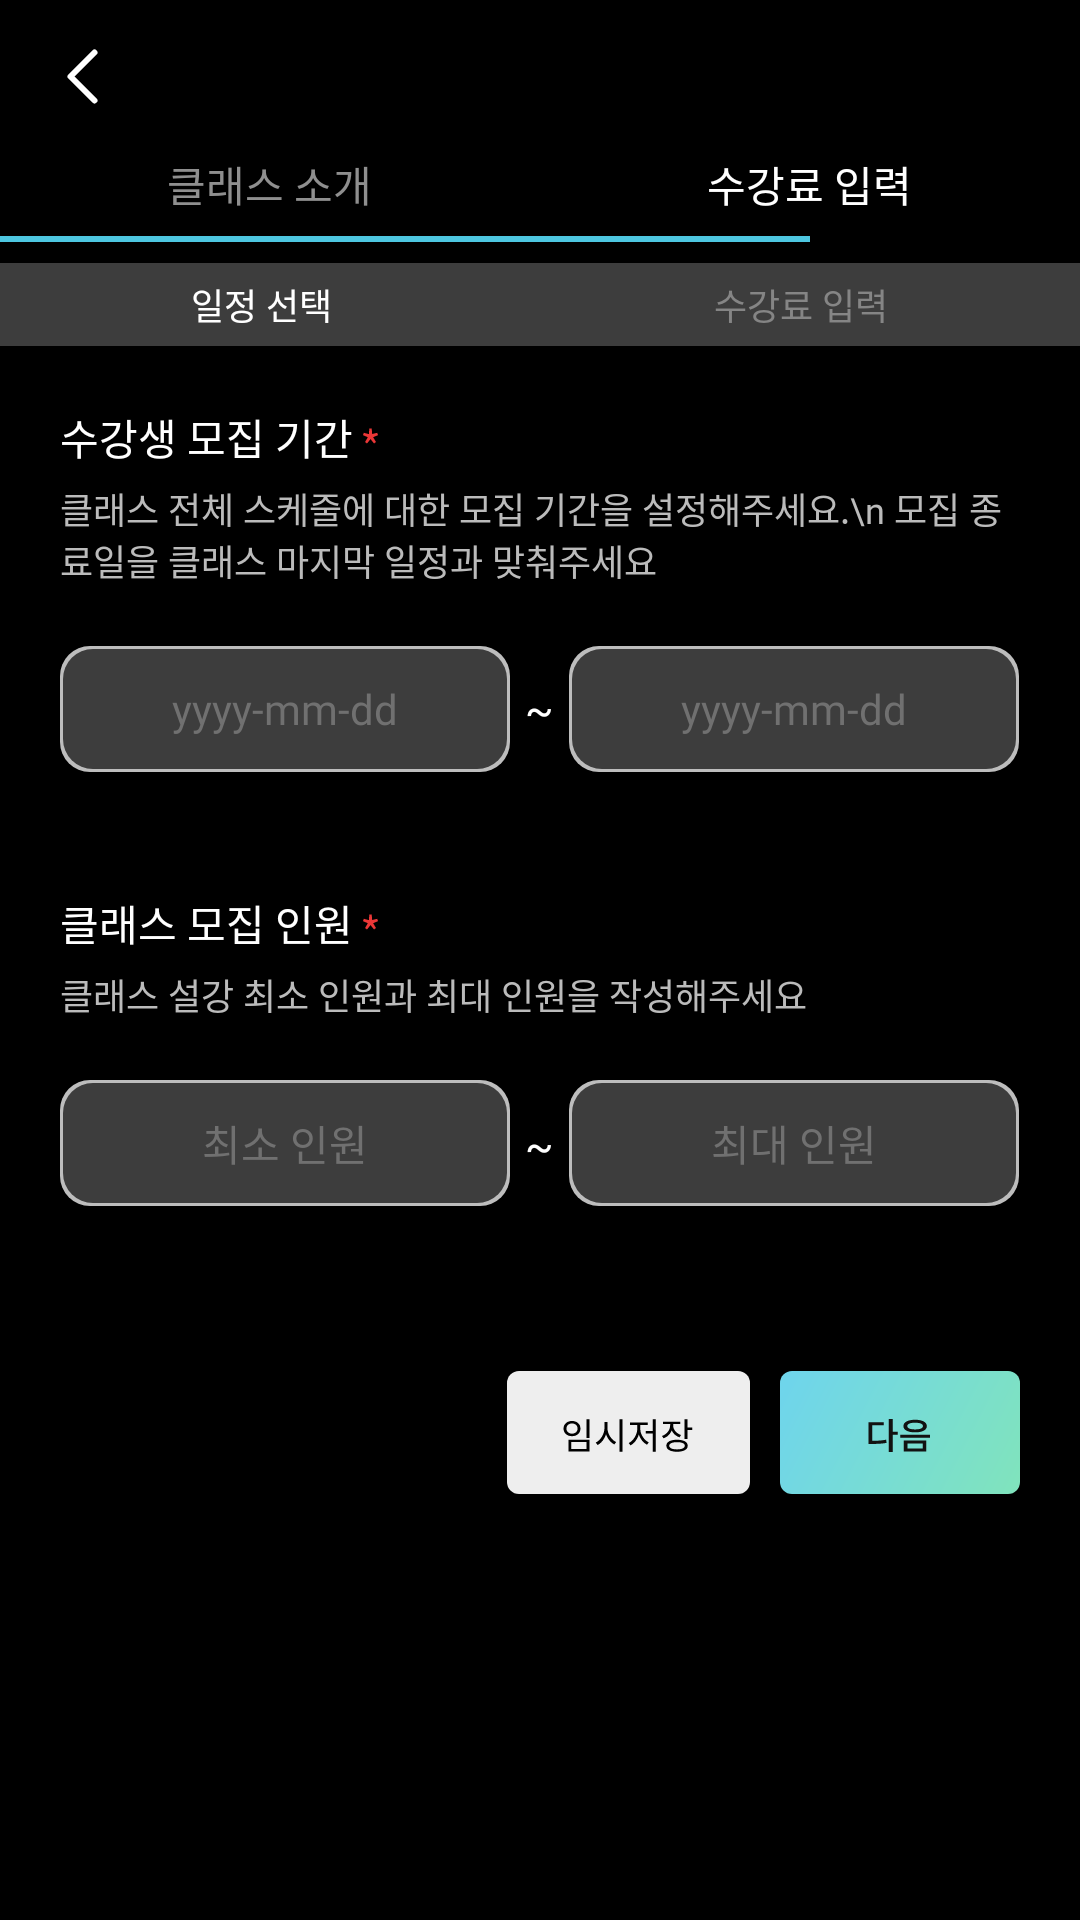

Produce the Android XML layout that renders to this screen, including the resource entries it uses.
<!-- AndroidManifest.xml: application theme Theme.Moovit_Dancer -->
<!-- res/layout/activity_open7.xml -->
<?xml version="1.0" encoding="utf-8"?>
<LinearLayout xmlns:android="http://schemas.android.com/apk/res/android"
    xmlns:app="http://schemas.android.com/apk/res-auto"
    xmlns:tools="http://schemas.android.com/tools"
    android:layout_width="match_parent"
    android:layout_height="match_parent"
    android:orientation="vertical"
    android:background="@color/black"
    tools:context=".open.Open_1">

    <ScrollView
        android:layout_width="match_parent"
        android:layout_height="match_parent">

        <LinearLayout
            android:layout_width="match_parent"
            android:layout_height="wrap_content"
            android:orientation="vertical">

            <LinearLayout
                android:layout_width="match_parent"
                android:layout_height="match_parent"
                android:layout_weight="1"
                android:orientation="horizontal">

                <ImageButton
                    android:id="@+id/backkey"
                    android:layout_width="wrap_content"
                    android:layout_height="wrap_content"
                    android:backgroundTint="@color/black"
                    app:srcCompat="@drawable/back_key"
                    tools:ignore="SpeakableTextPresentCheck" />

                <View
                    android:layout_width="0dp"
                    android:layout_height="0dp"
                    android:layout_weight="1" />


            </LinearLayout>

            <TableLayout
                android:layout_width="match_parent"
                android:layout_height="wrap_content"
                android:layout_weight="1"
                android:stretchColumns="*">

                <TableRow>

                    <TextView
                        android:layout_width="match_parent"
                        android:layout_height="wrap_content"
                        android:layout_gravity="center"
                        android:fontFamily="@font/notosanskr_bold"
                        android:text="클래스 소개"
                        android:textSize="14dp"
                        android:textColor="#8F8F8F"/>

                    <TextView
                        android:layout_width="match_parent"
                        android:layout_height="wrap_content"
                        android:layout_gravity="center"
                        android:fontFamily="@font/notosanskr_bold"
                        android:text="수강료 입력"
                        android:textSize="14dp" />
                </TableRow>
            </TableLayout>

            <ProgressBar
                style="@style/Widget.AppCompat.ProgressBar.Horizontal"
                android:layout_width="match_parent"
                android:layout_height="match_parent"
                android:progress="75"
                android:scaleY="0.5"/>

            <TableLayout
                android:layout_width="match_parent"
                android:layout_height="wrap_content"
                android:layout_weight="1"
                android:background="#3D3D3D"
                android:stretchColumns="*">

                <TableRow
                    android:background="#3D3D3D"
                    android:paddingVertical="5dp">

                    <TextView
                        android:layout_width="match_parent"
                        android:layout_height="wrap_content"
                        android:layout_gravity="center"
                        android:background="#3D3D3D"
                        android:fontFamily="@font/notosanskr_medium"
                        android:text="일정 선택"
                        android:textSize="12dp" />

                    <TextView
                        android:layout_width="match_parent"
                        android:layout_height="wrap_content"
                        android:layout_gravity="center"
                        android:background="#3D3D3D"
                        android:fontFamily="@font/notosanskr_medium"
                        android:text="수강료 입력"
                        android:textColor="#858585"
                        android:textSize="12dp" />
                </TableRow>
            </TableLayout>


            <TextView
                android:layout_marginTop="20dp"
                android:layout_width="wrap_content"
                android:layout_height="match_parent"
                android:layout_marginHorizontal="20dp"
                android:fontFamily="@font/notosanskr_regular"
                android:text="수강생 모집 기간 "
                android:drawableRight="@drawable/redstar"
                android:textSize="14dp"
                android:includeFontPadding="false"
                android:layout_marginBottom="5dp"
                />
            <TextView
                android:layout_width="match_parent"
                android:layout_height="match_parent"
                android:layout_marginHorizontal="20dp"
                android:fontFamily="@font/notosanskr_regular"
                android:text="클래스 전체 스케줄에 대한 모집 기간을 설정해주세요.\n
모집 종료일을 클래스 마지막 일정과 맞춰주세요"
                android:textSize="12dp"
                android:textColor="#BBBBBB"
                android:includeFontPadding="false"
                android:layout_marginBottom="10dp"/>

            <LinearLayout
                android:layout_marginTop="10dp"
                android:layout_width="wrap_content"
                android:layout_height="wrap_content"
                android:orientation="horizontal"
                android:layout_marginHorizontal="20dp">


                <TextView
                    android:id="@+id/startdate"
                    android:layout_width="150dp"
                    android:layout_height="42dp"
                    android:fontFamily="@font/notosanskr_regular"
                    android:text="yyyy-mm-dd"
                    android:gravity="center"
                    android:background="@drawable/et_board"
                    android:textColor="#707070"/>

                <TextView
                    android:layout_width="wrap_content"
                    android:layout_height="wrap_content"
                    android:fontFamily="@font/notosanskr_regular"
                    android:text="~"
                    android:layout_marginHorizontal="5dp"/>

                <TextView
                    android:id="@+id/enddate"
                    android:layout_width="150dp"
                    android:layout_height="42dp"
                    android:fontFamily="@font/notosanskr_regular"
                    android:text="yyyy-mm-dd"
                    android:gravity="center"
                    android:background="@drawable/et_board"
                    android:textColor="#707070"/>
            </LinearLayout>

            <TextView
                android:layout_marginTop="40dp"
                android:layout_width="wrap_content"
                android:layout_height="match_parent"
                android:layout_marginHorizontal="20dp"
                android:fontFamily="@font/notosanskr_regular"
                android:text="클래스 모집 인원 "
                android:drawableRight="@drawable/redstar"
                android:textSize="14dp"
                android:includeFontPadding="false"
                android:layout_marginBottom="5dp"/>
            <TextView
                android:layout_width="match_parent"
                android:layout_height="match_parent"
                android:layout_marginHorizontal="20dp"
                android:fontFamily="@font/notosanskr_regular"
                android:text="클래스 설강 최소 인원과 최대 인원을 작성해주세요"
                android:textSize="12dp"
                android:textColor="#BBBBBB"
                android:includeFontPadding="false"
                android:layout_marginBottom="10dp"/>

            <LinearLayout
                android:layout_marginTop="10dp"
                android:layout_width="wrap_content"
                android:layout_height="wrap_content"
                android:orientation="horizontal"
                android:layout_marginHorizontal="20dp">


                <TextView
                    android:id="@+id/minstudent"
                    android:layout_width="150dp"
                    android:layout_height="42dp"
                    android:fontFamily="@font/notosanskr_regular"
                    android:text="최소 인원"
                    android:gravity="center"
                    android:background="@drawable/et_board"
                    android:textColor="#707070"/>

                <TextView
                    android:layout_width="wrap_content"
                    android:layout_height="wrap_content"
                    android:fontFamily="@font/notosanskr_regular"
                    android:text="~"
                    android:layout_marginHorizontal="5dp"/>

                <TextView
                    android:id="@+id/maxstudent"
                    android:layout_width="150dp"
                    android:layout_height="42dp"
                    android:fontFamily="@font/notosanskr_regular"
                    android:text="최대 인원"
                    android:gravity="center"
                    android:background="@drawable/et_board"
                    android:textColor="#707070"/>
            </LinearLayout>

            <LinearLayout
                android:layout_width="match_parent"
                android:layout_height="match_parent"
                android:orientation="vertical">

                <LinearLayout
                    android:layout_width="match_parent"
                    android:layout_height="wrap_content"
                    android:layout_marginHorizontal="20dp">

                    <LinearLayout
                        android:layout_width="match_parent"
                        android:layout_height="match_parent"
                        android:layout_weight="1"
                        android:orientation="vertical"></LinearLayout>
                </LinearLayout>

                <View
                    android:layout_width="match_parent"
                    android:layout_height="50dp"
                    android:layout_weight="1" />

                <LinearLayout
                    android:layout_width="match_parent"
                    android:layout_height="match_parent"
                    android:layout_gravity="bottom"
                    android:layout_marginBottom="20dp"
                    android:layout_weight="1"
                    android:orientation="horizontal">

                    <View
                        android:layout_width="0dp"
                        android:layout_height="0dp"
                        android:layout_weight="1" />

                    <ImageButton
                        android:layout_width="wrap_content"
                        android:layout_height="wrap_content"
                        android:layout_gravity="right"
                        android:backgroundTint="@color/black"
                        android:padding="5dp"
                        app:srcCompat="@drawable/tmpsave" />

                    <ImageButton
                        android:id="@+id/nextkey"
                        android:layout_width="wrap_content"
                        android:layout_height="wrap_content"
                        android:layout_gravity="right|bottom"
                        android:layout_marginRight="15dp"
                        android:backgroundTint="@color/black"
                        android:padding="5dp"
                        app:srcCompat="@drawable/next" />
                </LinearLayout>
            </LinearLayout>

        </LinearLayout>

    </ScrollView>

    <TableLayout
        android:layout_width="match_parent"
        android:layout_height="match_parent">

    </TableLayout>

</LinearLayout>
<!-- resources referenced by this layout -->
<resources>
  <color name="black">#000000</color>
  <!-- drawable back_key (drawable) -->
  <vector xmlns:android="http://schemas.android.com/apk/res/android"
      android:width="31dp"
      android:height="31dp"
      android:viewportWidth="31"
      android:viewportHeight="31">
    <path
        android:pathData="M19.5,23.5L11.5,15.5L19.5,7.5"
        android:strokeLineJoin="round"
        android:strokeWidth="2"
        android:fillColor="#00000000"
        android:strokeColor="#ffffff"
        android:strokeLineCap="round"/>
  </vector>
  <!-- drawable et_board (drawable) -->
  <?xml version="1.0" encoding="utf-8"?>
  <layer-list xmlns:android="http://schemas.android.com/apk/res/android">
  
      <item>
          <shape android:shape="rectangle">
              <solid android:color="#BDBDBD" />
              <corners android:radius="10dp"/>
          </shape>
  
      </item>
  
      <item android:top = "1dp"
          android:right= "1dp"
          android:left="1dp"
          android:bottom="1dp">
  
          <shape android:shape="rectangle">
              <corners android:radius="10dp"/>
              <solid android:color="#3D3D3D" />
          </shape>
  
      </item>
  
  </layer-list>
  <!-- drawable redstar (drawable) -->
  <vector xmlns:android="http://schemas.android.com/apk/res/android"
      android:width="5dp"
      android:height="6dp"
      android:viewportWidth="5"
      android:viewportHeight="6">
    <path
        android:pathData="M1.6172,3.4077L0.6825,5.0077L1.3353,5.5L2.5075,4.0385L3.6796,5.5L4.3324,5.0077L3.3828,3.4077L5,2.7154L4.7478,1.9308L3.0564,2.3461L2.908,0.5H2.1069L1.9585,2.3615L0.2671,1.9308L0,2.7154L1.6172,3.4077Z"
        android:fillColor="#EB3737"/>
  </vector>
  <style name="Theme.Moovit_Dancer" parent="Theme.MaterialComponents.DayNight.DarkActionBar">
  
          <item name="android:windowFullscreen">true</item>
          <item name="windowNoTitle">true</item>
         
          <item name="android:textColor">@color/white</item>
          
          <item name="colorPrimary">#6FD5EB</item>
          <item name="colorPrimaryVariant">@color/purple_700</item>
          <item name="colorOnPrimary">@color/white</item>
          
          <item name="colorSecondary">#4DC6E0</item>
          <item name="colorSecondaryVariant">@color/teal_700</item>
          <item name="colorOnSecondary">@color/black</item>
          
          <item name="android:statusBarColor">?attr/colorPrimaryVariant</item>
          
      </style>
  <color name="white">#FFFFFF</color>
  <color name="purple_700">#3700B3</color>
  <color name="teal_700">#018786</color>
</resources>
